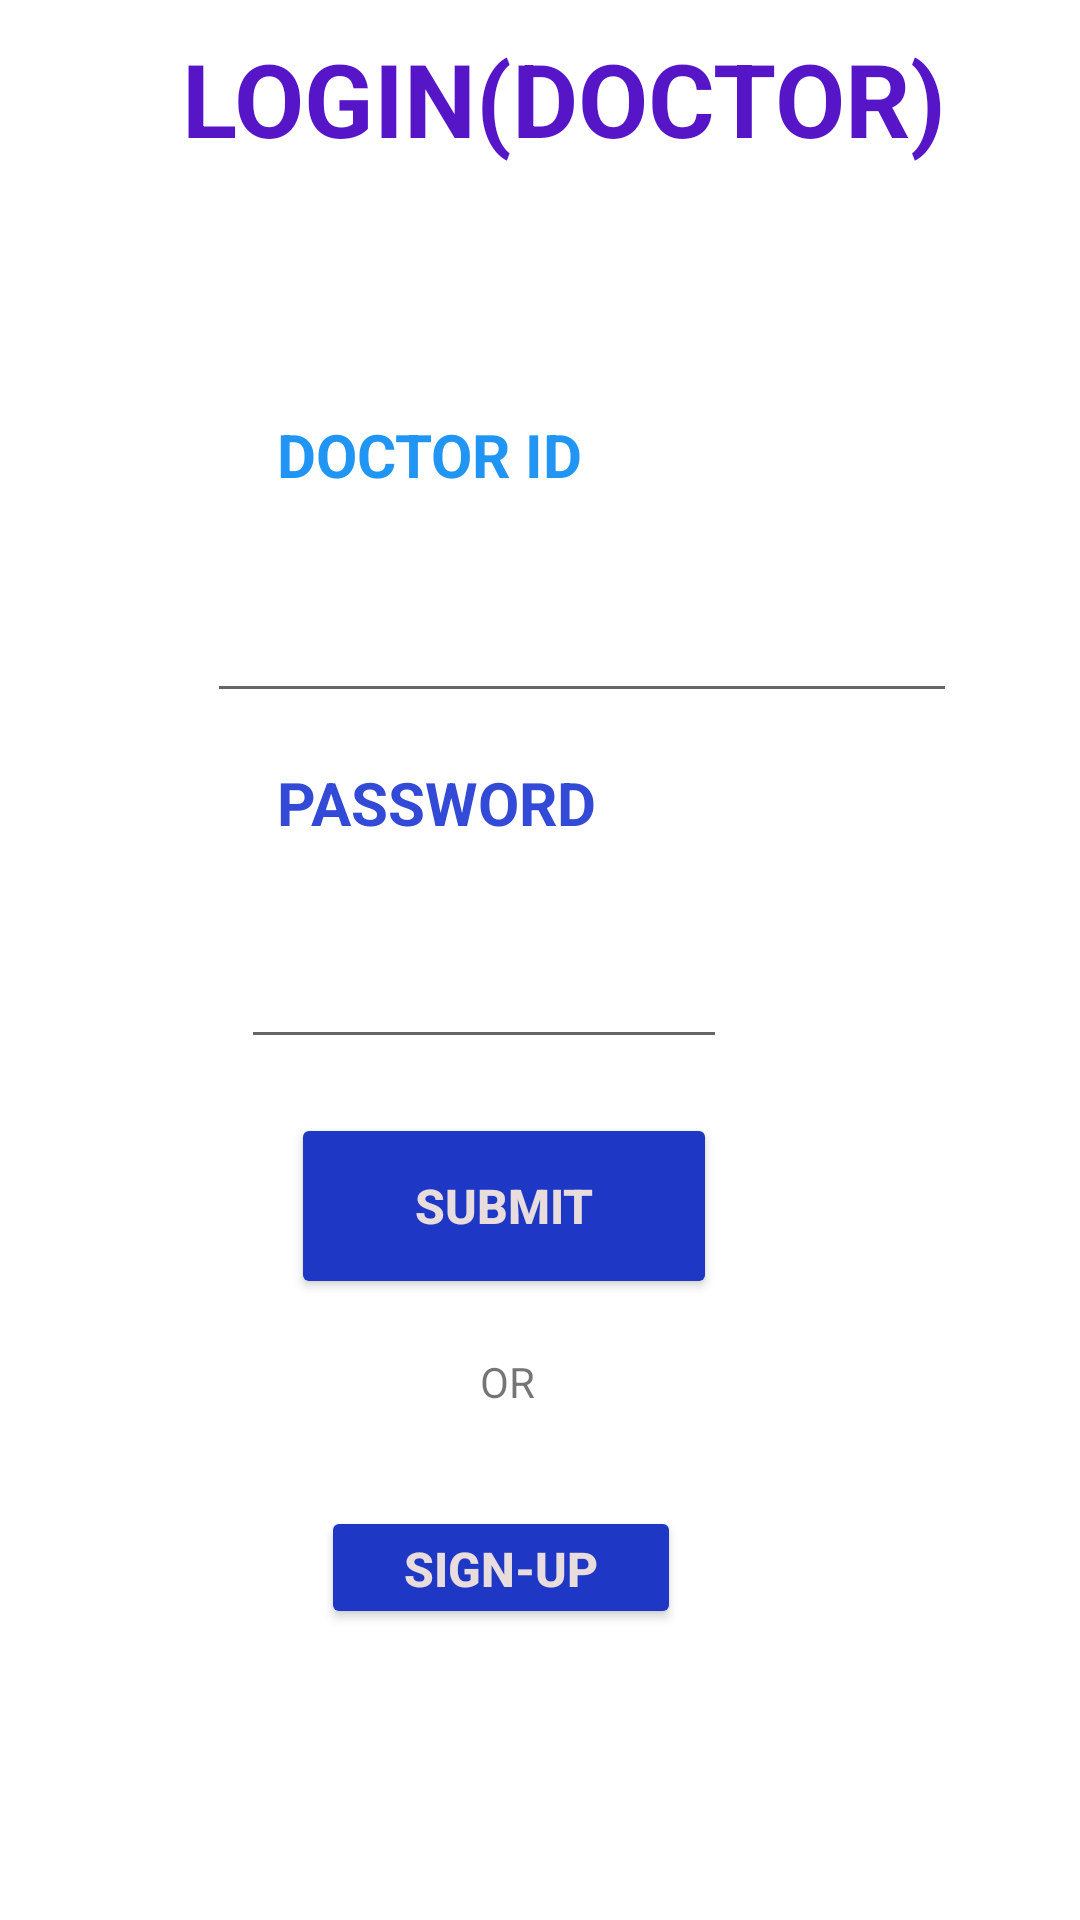

Write the Android layout XML for this screen, with the resource values it uses.
<!-- AndroidManifest.xml: application theme Theme.STRAYCARE -->
<!-- res/layout/activity_doctor.xml -->
<?xml version="1.0" encoding="utf-8"?>
<androidx.constraintlayout.widget.ConstraintLayout xmlns:android="http://schemas.android.com/apk/res/android"
    xmlns:app="http://schemas.android.com/apk/res-auto"
    xmlns:tools="http://schemas.android.com/tools"
    android:layout_width="match_parent"
    android:layout_height="match_parent"
    tools:context=".doctor">
    <TextView
        android:id="@+id/usid3"
        android:layout_width="131dp"
        android:layout_height="48dp"
        android:padding="10dp"
        android:text="DOCTOR ID"
        android:textColor="#2095F3"
        android:textSize="20sp"
        android:textStyle="bold"
        app:layout_constraintBottom_toBottomOf="parent"
        app:layout_constraintEnd_toEndOf="parent"
        app:layout_constraintHorizontal_bias="0.36"
        app:layout_constraintStart_toStartOf="parent"
        app:layout_constraintTop_toTopOf="parent"
        app:layout_constraintVertical_bias="0.216" />

    <EditText
        android:id="@+id/docidlogin"
        android:layout_width="250dp"
        android:layout_height="51dp"
        app:layout_constraintBottom_toBottomOf="parent"
        app:layout_constraintEnd_toEndOf="parent"
        app:layout_constraintHorizontal_bias="0.627"
        app:layout_constraintStart_toStartOf="parent"
        app:layout_constraintTop_toTopOf="parent"
        app:layout_constraintVertical_bias="0.317" />

    <TextView
        android:id="@+id/usid1"
        android:layout_width="131dp"
        android:layout_height="48dp"
        android:padding="10dp"
        android:text="PASSWORD"
        android:textColor="#324AD5"
        android:textSize="20sp"
        android:textStyle="bold"
        app:layout_constraintBottom_toBottomOf="parent"
        app:layout_constraintEnd_toEndOf="parent"
        app:layout_constraintHorizontal_bias="0.36"
        app:layout_constraintStart_toStartOf="parent"
        app:layout_constraintTop_toTopOf="parent"
        app:layout_constraintVertical_bias="0.412" />





    <EditText
        android:id="@+id/docpasslogin"
        android:layout_width="162dp"
        android:layout_height="51dp"
        android:inputType="textPassword"
        app:layout_constraintBottom_toBottomOf="parent"
        app:layout_constraintEnd_toEndOf="parent"
        app:layout_constraintHorizontal_bias="0.405"
        app:layout_constraintStart_toStartOf="parent"
        app:layout_constraintTop_toTopOf="parent"
        app:layout_constraintVertical_bias="0.513" />

    <TextView
        android:id="@+id/textView2"
        android:layout_width="300dp"
        android:layout_height="74dp"
        android:backgroundTint="#9B6FE6"
        android:padding="10dp"
        android:text="  LOGIN(DOCTOR)"
        android:textColor="#5616C8"
        android:textSize="34sp"
        android:textStyle="bold"
        app:layout_constraintBottom_toBottomOf="parent"
        app:layout_constraintEnd_toEndOf="parent"
        app:layout_constraintHorizontal_bias="0.568"
        app:layout_constraintStart_toStartOf="parent"
        app:layout_constraintTop_toTopOf="parent"
        app:layout_constraintVertical_bias="0.0" />

    <Button
        android:id="@+id/button"
        android:layout_width="142dp"
        android:layout_height="62dp"
        android:backgroundTint="#1E38C5"
        android:text="SUBMIT"
        android:textColor="#E8DCDC"
        android:textSize="16sp"
        android:textStyle="bold"
        android:onClick="Login"
        app:layout_constraintBottom_toBottomOf="parent"
        app:layout_constraintEnd_toEndOf="parent"
        app:layout_constraintHorizontal_bias="0.445"
        app:layout_constraintStart_toStartOf="parent"
        app:layout_constraintTop_toTopOf="parent"
        app:layout_constraintVertical_bias="0.642" />

    <TextView
        android:id="@+id/textView4"
        android:layout_width="wrap_content"
        android:layout_height="wrap_content"
        android:text="OR"
        app:layout_constraintBottom_toBottomOf="parent"
        app:layout_constraintEnd_toEndOf="parent"
        app:layout_constraintHorizontal_bias="0.468"
        app:layout_constraintStart_toStartOf="parent"
        app:layout_constraintTop_toTopOf="parent"
        app:layout_constraintVertical_bias="0.726" />

    <Button
        android:id="@+id/DOCSIGNUPBUTTONMAINPAGE"
        android:layout_width="120dp"
        android:layout_height="41dp"
        android:backgroundTint="#1E38C5"
        android:text="SIGN-UP"
        android:textColor="#E8DCDC"
        android:textSize="16sp"
        android:textStyle="bold"
        app:layout_constraintBottom_toBottomOf="parent"
        app:layout_constraintEnd_toEndOf="parent"
        app:layout_constraintHorizontal_bias="0.446"
        app:layout_constraintStart_toStartOf="parent"
        app:layout_constraintTop_toTopOf="parent"
        app:layout_constraintVertical_bias="0.838" />

</androidx.constraintlayout.widget.ConstraintLayout>
<!-- resources referenced by this layout -->
<resources>
  <style name="Theme.STRAYCARE" parent="Theme.MaterialComponents.DayNight.DarkActionBar">
          
          <item name="colorPrimary">@color/purple_500</item>
          <item name="colorPrimaryVariant">@color/purple_700</item>
          <item name="colorOnPrimary">@color/white</item>
          
          <item name="colorSecondary">@color/teal_200</item>
          <item name="colorSecondaryVariant">@color/teal_700</item>
          <item name="colorOnSecondary">@color/black</item>
          
          <item name="android:statusBarColor" tools:targetApi="l">?attr/colorPrimaryVariant</item>
          
      </style>
  <!-- not gathered from this repository: default colours our renderer supplied (Android Studio template values) -->
  <color name="purple_500">#FF6200EE</color>
  <color name="purple_700">#FF3700B3</color>
  <color name="teal_200">#FF03DAC5</color>
  <color name="teal_700">#FF018786</color>
  <color name="black">#FF000000</color>
  <color name="white">#FFFFFFFF</color>
</resources>
